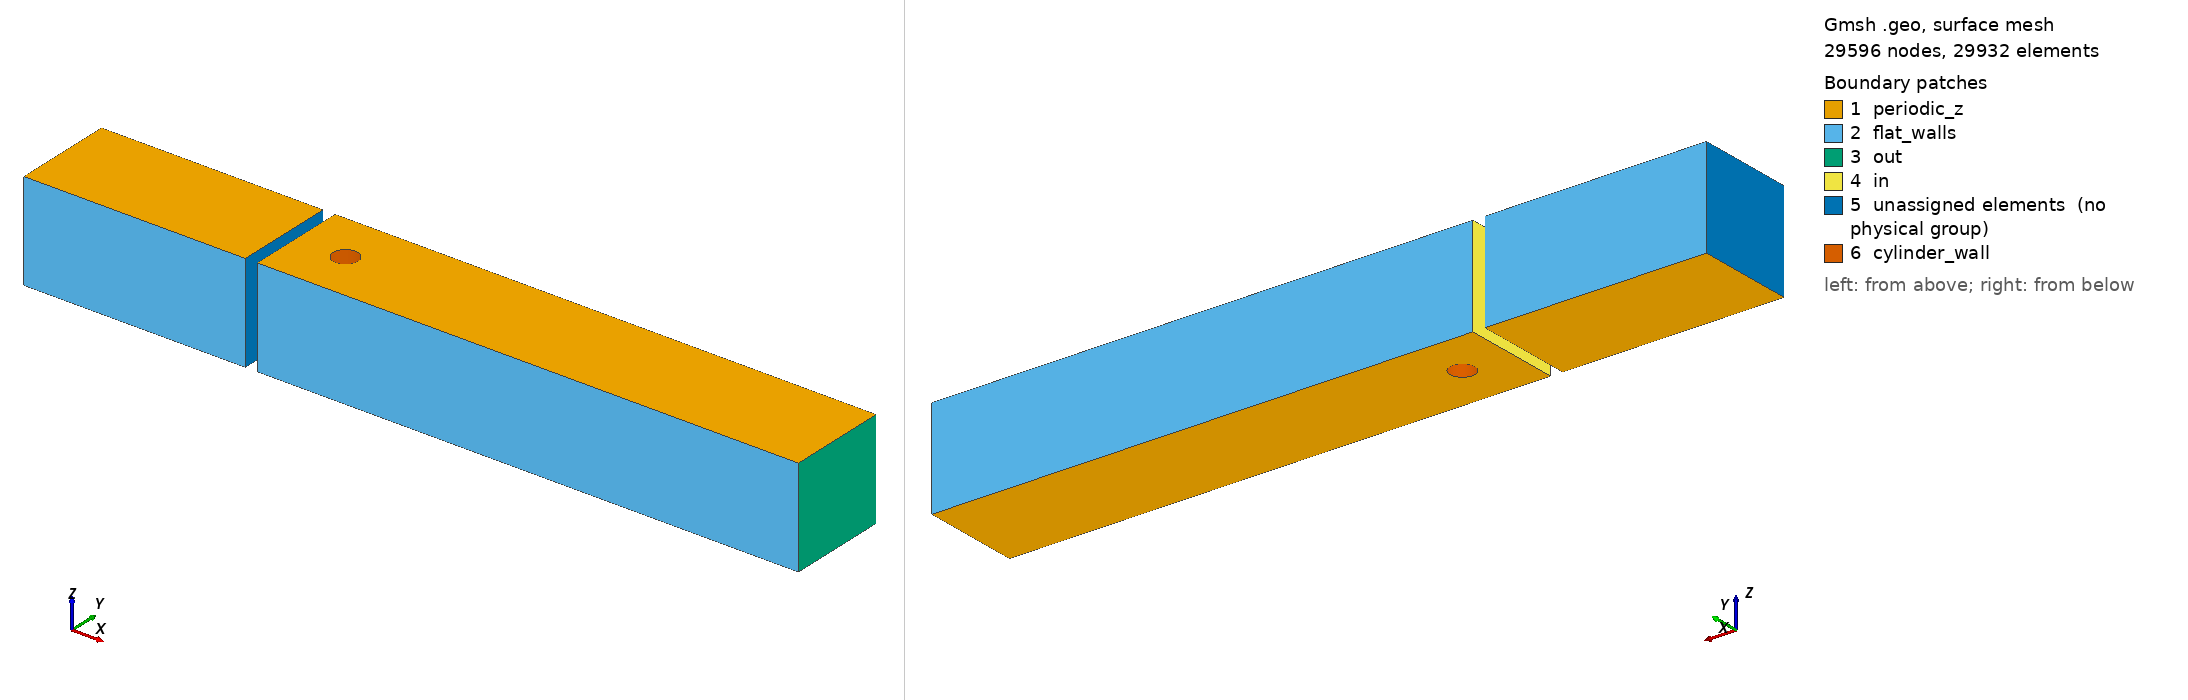

Gmsh geometry script, surface-meshed: 29596 nodes, 29932 surface elements. Boundary patches (legend numbers): 1 periodic_z, 2 flat_walls, 3 out, 4 in, 5 unassigned elements (no physical group), 6 cylinder_wall. Left view from above one corner, right view from below the opposite corner. Legend entries are the model's physical surfaces; 'unassigned elements' are surfaces in no physical group. The drawing asked Gmsh for element sizes between 1% and 20% of the model's largest extent; the script's own settings can give other sizes.

=== cylinder.geo (drawn) ===
/*******************************************************************************
*                                                                              *
*  Cylinder and precursor domain                                               *
*                                                                              *
*  This script can create either cylinder or precursor, or both,               *
*  depending on variables PRECURSOR and CYLINDER defined here                  *
*                                                                              *
*******************************************************************************/
PRECURSOR = 0;
CYLINDER  = 1;

//------------------------------------------------------------------------------
//
// Parameters defining domain extents, buildings and mesh resolution
// (This should be fiddled with, but with care)
//
//------------------------------------------------------------------------------

n_box_layers =  30;                // number of mesh layers in height
n_bnd_layers =  21;                // number of node layers in boundary layer
box_z_max    =   4.0;              // height of the domain

// Coordinates of the problem domain (the whole piece of simulated land)
box_x_min =  0.0;
box_x_max = 22.0;
box_y_min =  0.0;
box_y_max =  4.1;

// Shift for the precursor domain
prec_x_max = -0.5;
prec_x_min = -9.5;

cyl_x = 2.0;
cyl_y = (box_y_max - box_y_min) / 2.0;
cyl_r = 0.5;
cyl_b = 0.2;

// Transition between fine and coarse mesh, ...
// ... between city and the rest of the domain
delta_min = 0.03; // resolution in the wake
delta_max = 0.15; // resolution in the box
wake_limit_width = 0.5;

//------------------------------------------------------------------------------
//
// Parameters for the problem definition algorithms
// (These are better kept untouched)
//
//------------------------------------------------------------------------------
COS_45       = 0.70710678118;
BOX_SURF     = 100;                // ground surface number
LAYER_SURF   = 200;                // ground surface number
TINY         =   1.0e-9;
HUGE         =   1.0e+9;
CYL_POINT    =   5;       // starting point for cylinder definition
LAY_POINT    =  50;       // starting point for boundary layer
CEN_POINT    = 101;       // central point for cylinder
BOX_LINE     =   0;
LAY_LINE     =  50;
CYL_CIRC     = 100;
LAY_CIRC     = 150;
NEXT(1) = 2; NEXT(2) = 3; NEXT(3) = 4; NEXT(4) = 1;

//------------------------------------------------------------
// Points and lines defining the extents of the ground domain
//------------------------------------------------------------
Point(1) = {box_x_min, box_y_min, 0};
Point(2) = {box_x_max, box_y_min, 0};
Point(3) = {box_x_max, box_y_max, 0};
Point(4) = {box_x_min, box_y_max, 0};
Line(BOX_LINE+1) = {1, 2};
Line(BOX_LINE+2) = {2, 3};
Line(BOX_LINE+3) = {3, 4};
Line(BOX_LINE+4) = {4, 1};

// Inner circle points
Point(CYL_POINT+1) = {cyl_x - cyl_r*COS_45, cyl_y - cyl_r*COS_45, 0};
Point(CYL_POINT+2) = {cyl_x + cyl_r*COS_45, cyl_y - cyl_r*COS_45, 0};
Point(CYL_POINT+3) = {cyl_x + cyl_r*COS_45, cyl_y + cyl_r*COS_45, 0};
Point(CYL_POINT+4) = {cyl_x - cyl_r*COS_45, cyl_y + cyl_r*COS_45, 0};

// Boundary layer circle points
Point(LAY_POINT+1) = {cyl_x - (cyl_r+cyl_b)*COS_45,
                      cyl_y - (cyl_r+cyl_b)*COS_45, 0};
Point(LAY_POINT+2) = {cyl_x + (cyl_r+cyl_b)*COS_45,
                      cyl_y - (cyl_r+cyl_b)*COS_45, 0};
Point(LAY_POINT+3) = {cyl_x + (cyl_r+cyl_b)*COS_45,
                      cyl_y + (cyl_r+cyl_b)*COS_45, 0};
Point(LAY_POINT+4) = {cyl_x - (cyl_r+cyl_b)*COS_45,
                      cyl_y + (cyl_r+cyl_b)*COS_45, 0};

// Center of the circle
Point(CEN_POINT) = {cyl_x, cyl_y, 0};

// Define cylinder surface
For n In{ 1 : 4 }
  Circle(CYL_CIRC+n) = {CYL_POINT+n, CEN_POINT, CYL_POINT+NEXT(n)};
EndFor

// Define outer edge of boundary layer
For n In{ 1 : 4 }
  Circle(LAY_CIRC+n) = {LAY_POINT+n, CEN_POINT, LAY_POINT+NEXT(n)};
EndFor

// Lines in the boundary layer
For n In{ 1 : 4 }
  Line(LAY_LINE+n) = {CYL_POINT+n, LAY_POINT+n};
EndFor

//------------------------------------------------------------------------------
//
// Define surfaces
//
//------------------------------------------------------------------------------

// Box surface
Curve Loop(1) = {BOX_LINE+1:BOX_LINE+4};
Curve Loop(2) = {LAY_CIRC+1:LAY_CIRC+4};
Plane Surface(BOX_SURF) = {1, 2};

// Boundary layer surfaces
For n In{ 1 : 4 }
  Curve Loop(2+n) = {(CYL_CIRC+n),
                     (LAY_LINE+NEXT(n)),
                    -(LAY_CIRC+n),
                    -(LAY_LINE+n)};
  Plane Surface(LAYER_SURF+n) = {2+n};
EndFor

//----------------------------------------
// Define ground surface witout buildings
//----------------------------------------
Printf("Defined ground surface %g", BOX_SURF);

//------------------------------------------------------------------------------
//
// Define mesh
//
//------------------------------------------------------------------------------

//----------------------------
// First the spacing function
//----------------------------

Field[2]         = Cylinder;
Field[2].VIn     = delta_min;
Field[2].VOut    = delta_max;
Field[2].Radius  = cyl_r + wake_limit_width;
Field[2].XCenter = cyl_x;
Field[2].YCenter = cyl_y;

Background Field = 2;
Printf("Spacing function with delta_min - delta_max: %g - %g defined!",
       delta_min, delta_max);

//---------------------------------------------------
// Generate mesh on the ground, and on all the bases
//---------------------------------------------------
Recombine Surface{BOX_SURF};

// This experimental algorithm could give better results
Mesh.Algorithm = 8;

// Uncomment the following line to try the full-quad algorithm:
// Mesh.RecombinationAlgorithm = 2; // or 3

p = 0.99;  // initial progression
d = 0.05;  // initial increment
l = delta_min * (1 - (1.0/p)^(n_bnd_layers)) / (1 - (1.0/p));
Printf("Length with progression %g is %g", p, l);
For iter In{1:20}
  If(l > cyl_b)
    p = p + d;
    l = delta_min * (1 - (1.0/p)^(n_bnd_layers)) / (1 - (1.0/p));
    Printf("Length with progression %g is %g", p, l);
    If(l < cyl_b) d = d * 0.5; EndIf
  EndIf
  If(l < cyl_b)
    p = p - d;
    l = delta_min * (1 - (1.0/p)^(n_bnd_layers)) / (1 - (1.0/p));
    Printf("Length with progression %g is %g", p, l);
    If(l > cyl_b) d = d * 0.5; EndIf
  EndIf
EndFor

Transfinite Curve {LAY_LINE+1:LAY_LINE+4} = n_bnd_layers Using Progression p;

s = 2.0 * (cyl_r+cyl_b) * Pi / 4.0;
Printf("Length of one segment: %g", s);
n = s / delta_min + 1.0;
Printf("Number of cells in one segment: %g", n);
Transfinite Curve {LAY_CIRC+1:LAY_CIRC+4} = n Using Progression 1;
Transfinite Curve {CYL_CIRC+1:CYL_CIRC+4} = n Using Progression 1;

For n In{ 1 : 4 }
  Transfinite Surface {LAYER_SURF+n} = {CYL_POINT+n,
                                        LAY_POINT+n,
                                        LAY_POINT+NEXT(n),
                                        CYL_POINT+NEXT(n)};

  Recombine Surface {LAYER_SURF+n};

EndFor

//------------------------------------------------------------------------------
//
// Create volume for cylinder
//
//------------------------------------------------------------------------------
Extrude {0, 0, box_z_max} {
  Surface{BOX_SURF, LAYER_SURF+1:LAYER_SURF+4};
  Layers{n_box_layers};
  Recombine;
}

//------------------------------------------------------------------------------
//
// Create volume for precursor domain
//
// (Extrude twice, delete one)
//
//------------------------------------------------------------------------------
// I am afraid box_x_min somehow misses here.  As long as it is zero, fine
Extrude {prec_x_max, 0, 0}            {Surface{229}; Layers { 5}; Recombine;}
Extrude {prec_x_min-prec_x_max, 0, 0} {Surface{356}; Layers {36}; Recombine;}
Recursive Delete {Volume{6};}

//------------------------------------------------------------------------------
//
// Define boundary conditions
//
//------------------------------------------------------------------------------
If(CYLINDER > 0)
  Physical Surface("cylinder_wall") = {321, 299, 255, 277};
  Physical Surface("in")
    = {Surface In BoundingBox{box_x_min-TINY, -HUGE, -HUGE,
                              box_x_min+TINY, +HUGE, +HUGE}};

  Physical Surface("out")
    = {Surface In BoundingBox{box_x_max-TINY, -HUGE, -HUGE,
                              box_x_max+TINY, +HUGE, +HUGE}};
EndIf

Physical Surface("flat_walls")
  = {Surface In BoundingBox{-HUGE, box_y_min-TINY, -HUGE,
                            +HUGE, box_y_min+TINY, +HUGE},
     Surface In BoundingBox{-HUGE, box_y_max-TINY, -HUGE,
                            +HUGE, box_y_max+TINY, +HUGE}};

Physical Surface("periodic_z")
  = {Surface In BoundingBox{-HUGE, -HUGE, box_z_max-TINY,
                            +HUGE, +HUGE, box_z_max+TINY},
     Surface In BoundingBox{-HUGE, -HUGE, 0.0      -TINY,
                            +HUGE, +HUGE, 0.0      +TINY}};

If(PRECURSOR > 0)
  Physical Surface("periodic_x")
    = {Surface In BoundingBox{box_x_min+prec_x_max-TINY, -HUGE, -HUGE,
                              box_x_min+prec_x_max+TINY, +HUGE, +HUGE},
       Surface In BoundingBox{box_x_min+prec_x_min-TINY, -HUGE, -HUGE,
                              box_x_min+prec_x_min+TINY, +HUGE, +HUGE}};
EndIf

//------------------------------------------------------------------------------
//
// Create pysical volumes
//
//------------------------------------------------------------------------------
If(CYLINDER > 0)
  Physical Volume("cylinder") = { 1:5 };
EndIf
If(PRECURSOR > 0)
  Physical Volume("precursor", 361) = {7};
EndIf

If(PRECURSOR == 0)
  Recursive Delete {
    Point{159}; Point{155}; Point{149}; Point{145}; Point{151}; Point{150};
    Point{140}; Point{141}; Curve{338}; Curve{372}; Curve{368}; Curve{360};
    Curve{336}; Curve{337}; Curve{339}; Curve{358}; Curve{359}; Curve{361};
    Curve{363}; Curve{364};
  }
EndIf

If(CYLINDER > 0)
  Recursive Delete {
    Point{118}; Point{119}; Point{120}; Point{125}; Point{131}; Point{133};
    Point{136}; Point{139}; Point{130}; Point{107}; Point{111}; Point{103};
    Point{102}; Point{2}; Point{3}; Point{4}; Point{6}; Point{7}; Point{8};
    Point{9}; Point{51}; Point{52}; Point{53}; Point{54}; Point{101}; Point{1};
    Curve{213}; Curve{212}; Curve{211}; Curve{210}; Curve{209}; Curve{208};
    Curve{207}; Curve{206}; Curve{314}; Curve{293}; Curve{292}; Curve{271};
    Curve{270}; Curve{251}; Curve{248}; Curve{249}; Curve{215}; Curve{298};
    Curve{276}; Curve{102}; Curve{254}; Curve{216}; Curve{220}; Curve{224};
    Curve{231}; Curve{232}; Curve{236}; Curve{240}; Curve{253}; Curve{2};
    Curve{1}; Curve{154}; Curve{3}; Curve{4}; Curve{51}; Curve{52}; Curve{53};
    Curve{54}; Curve{101}; Curve{103}; Curve{104}; Curve{151}; Curve{152};
    Curve{153};
  }
EndIf
